Run: headless pygame with SDL's dummy video driver; simulated clock (each Clock.tick advances the game by its frame time, no real sleeping); random seed 0; keys injected as events and as key.get_pressed() state; no mouse input.
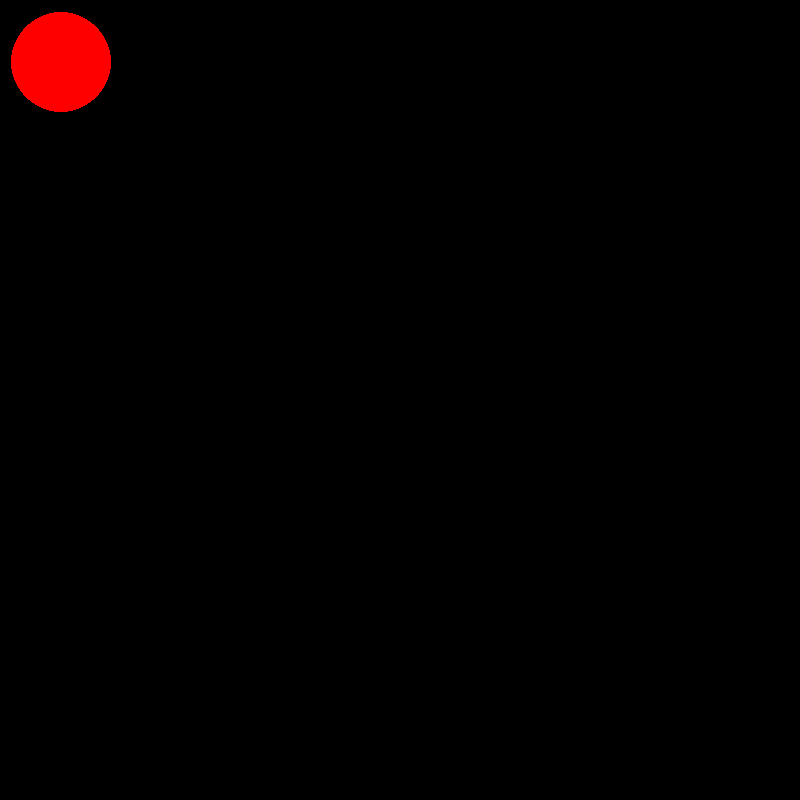
Frame 1 of 4 · flips 1–60 · no input
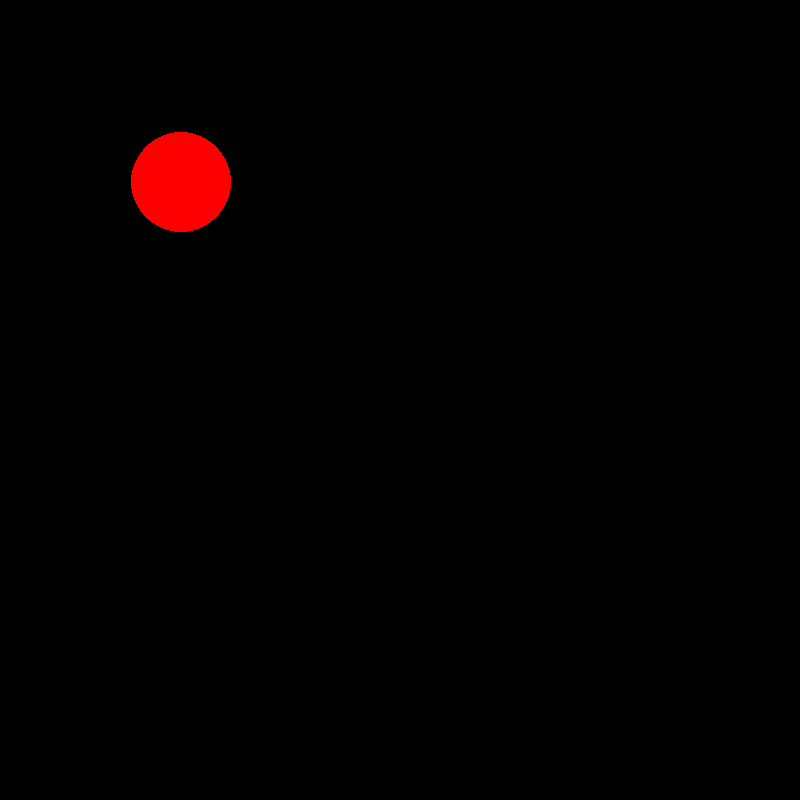
Frame 2 of 4 · flips 61–180 · tapped SPACE, RETURN · held RIGHT (→), D
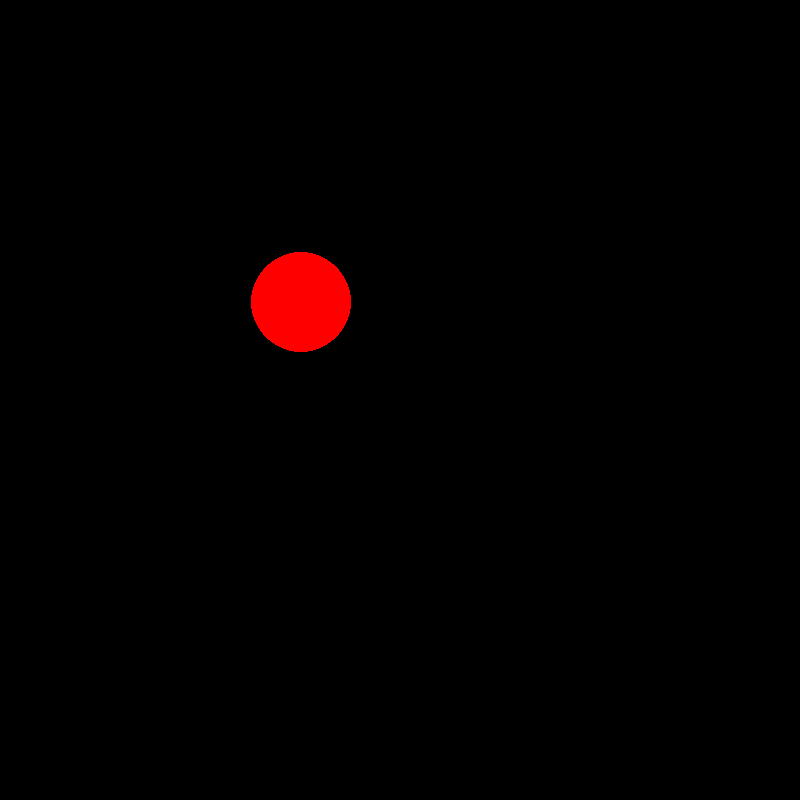
Frame 3 of 4 · flips 181–300 · held DOWN (↓), S
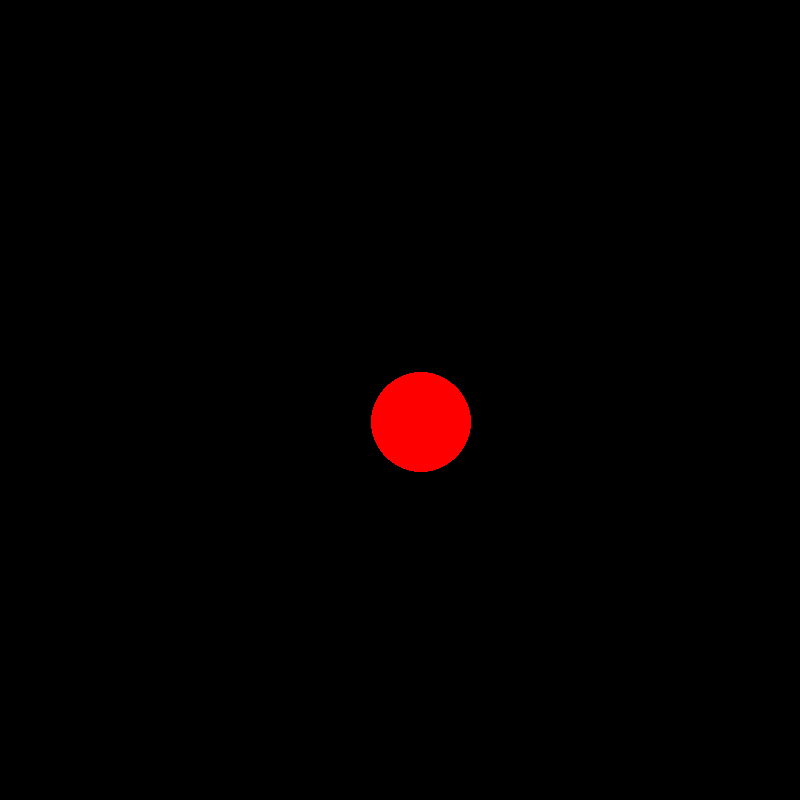
Frame 4 of 4 · flips 301–420 · held LEFT (←), A, UP (↑), W

The pygame program that drew these frames:

import time
import random
import pygame
from pygame.locals import*
pygame.init()
screen=pygame.display.set_mode((800,800))
pygame.display.set_caption('Animation')
red=(255,0,0)
green=(0,255,0)
blue=(0,0,255)
white=(255,255,255)
black=(0,0,0)
color=(255,0,0)
x=400
y=400

xchange1=1
ychange1=1

class Ball:
    def __init__(self,x,y,color,radius):
        self.x=x
        self.y=y
        self.color=color
        self.radius=radius
    def move(self,xchange,ychange):
        self.x=self.x+xchange
        self.y=self.y+ychange
    def draw(self):
        pygame.draw.circle(screen,self.color,(self.x,self.y),self.radius)
        
    
    
        

        
    
b1=Ball(1,2,red,50)    

 
        
while True:

    b1.move(xchange1,ychange1)

    b1.draw()

    pygame.display.update()
    screen.fill(black)



 
        
        
